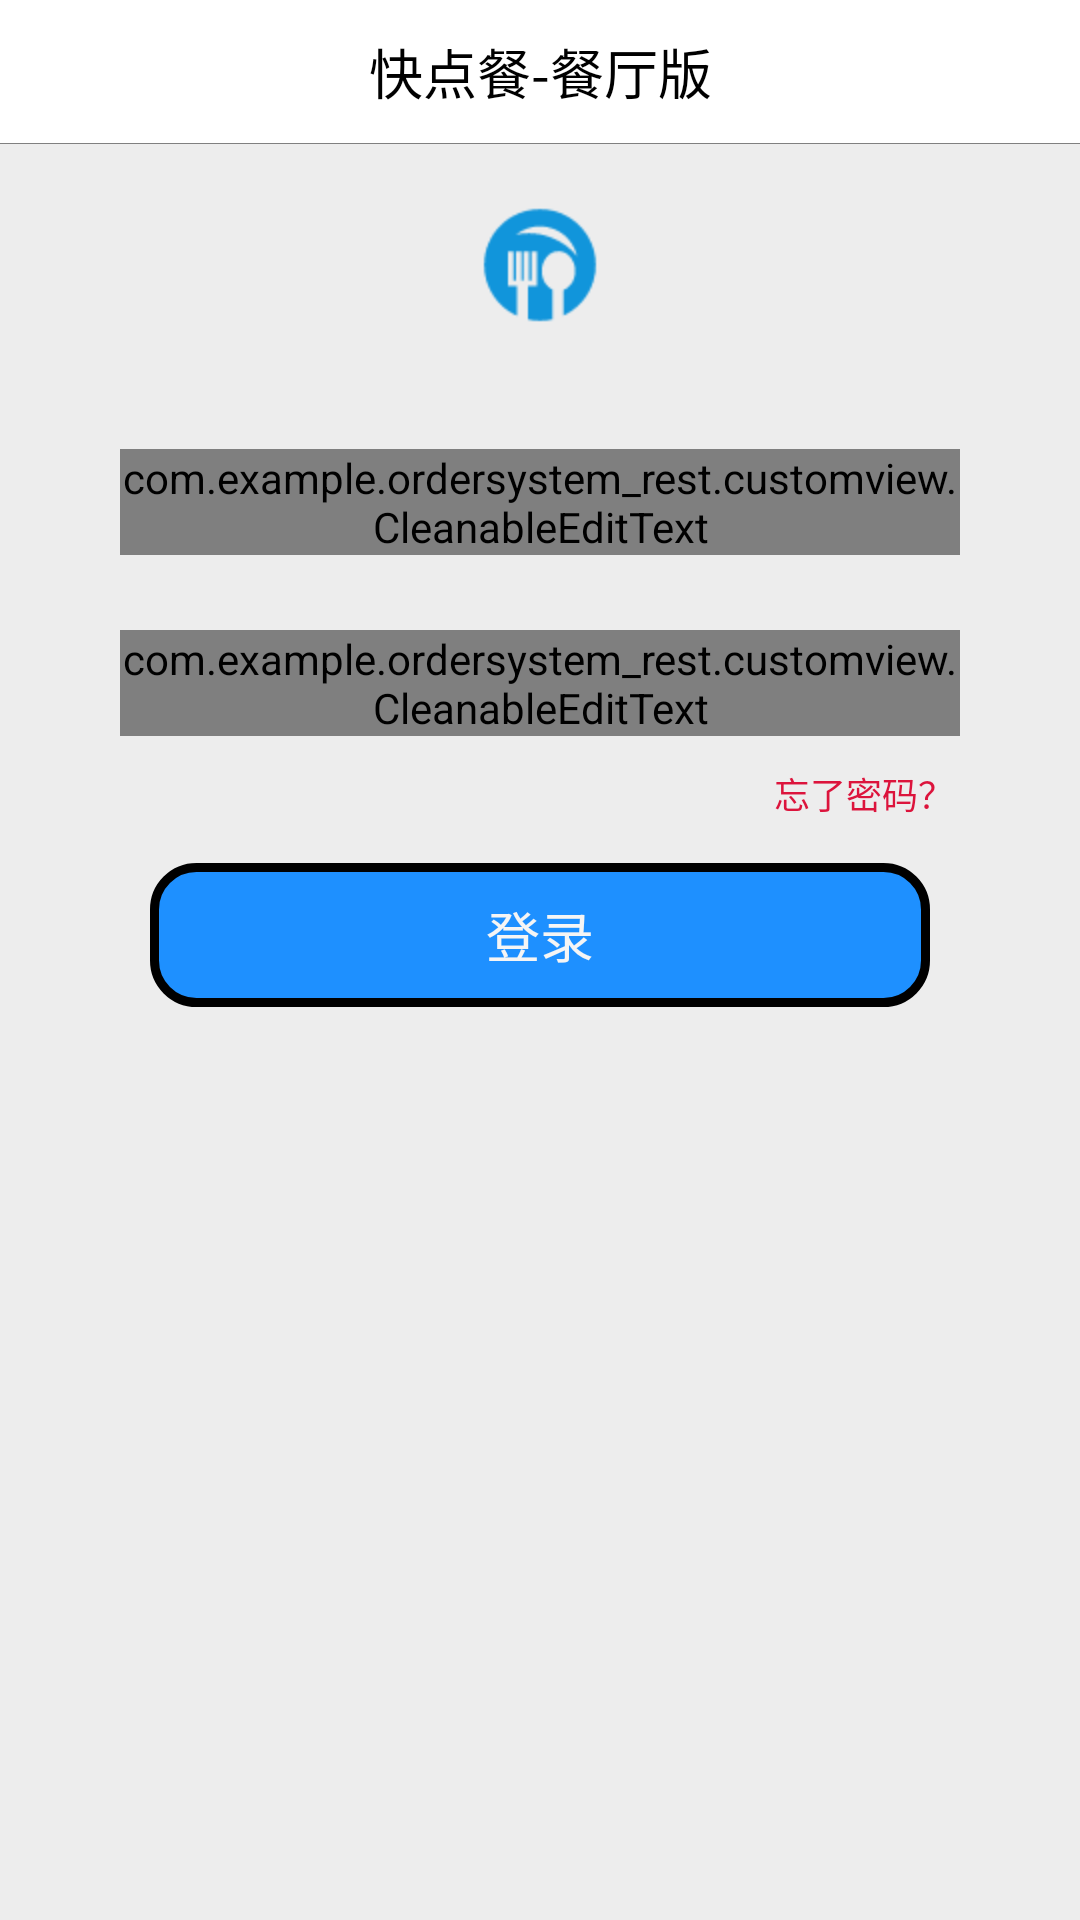

Android layout source for this screen:
<!-- AndroidManifest.xml: application theme android:Theme.Holo.Light.NoActionBar -->
<!-- res/layout/activity_login.xml -->
<RelativeLayout xmlns:android="http://schemas.android.com/apk/res/android"
    xmlns:tools="http://schemas.android.com/tools"
    android:layout_width="match_parent"
    android:layout_height="match_parent"
    android:background="#EDEDED"
    tools:context="com.example.ordersystem.activity.LoginActivity" >
    <RelativeLayout
        android:id="@+id/login_top_bar"
        android:layout_width="match_parent" 
        android:layout_height="48dp" 
        android:background="@color/white">
        
        <View
            android:id="@+id/view1"
            android:layout_width="match_parent" 
            android:layout_height="1px" 
            android:background="@color/gray" 
            android:layout_alignParentBottom="true"/>

        <TextView
            android:id="@+id/txt_topbar"
            android:layout_width="match_parent"
            android:layout_height="match_parent"
            android:layout_alignParentLeft="true"
            android:layout_alignParentTop="true"
            android:gravity="center"
            android:text="快点餐-餐厅版"
            android:textColor="@color/black"
            android:textSize="18sp" />
         
        </RelativeLayout>
    <LinearLayout
        android:id="@+id/linear_layout1"
        android:layout_width="280dp"
        android:layout_height="130dp"
        android:layout_below="@+id/icon"
        android:layout_centerHorizontal="true"
        android:layout_marginTop="10dp"
        android:orientation="vertical" 
        android:focusable="true" 
        android:focusableInTouchMode="true" >
          
        <com.example.ordersystem_rest.customview.CleanableEditText
            android:id="@+id/edit_account"
            android:layout_width="match_parent"
            android:layout_height="wrap_content"
            android:layout_marginTop="30dp"
            android:ems="10"
            android:hint="邮箱地址"
            android:inputType="textPersonName" />
      

        <com.example.ordersystem_rest.customview.CleanableEditText
            android:id="@+id/edit_password"
            android:layout_width="match_parent"
            android:layout_height="wrap_content"
            android:layout_marginTop="25dp"
            android:hint="密码"
            android:maxLength="16"
            android:inputType="textPassword" />
            
            
        

    </LinearLayout>

     <ImageView
         android:id="@+id/icon"
         android:layout_width="wrap_content"
         android:layout_height="wrap_content"
         android:layout_below="@+id/login_top_bar"
         android:layout_centerHorizontal="true"
         android:layout_marginTop="19dp"
         android:src="@drawable/logo" />

     <Button
         android:id="@+id/login_btn"
         android:layout_width="260dp"
         android:layout_height="wrap_content"
         android:layout_below="@+id/resetpassword_btn"
         android:layout_centerHorizontal="true"
         android:background="@drawable/btn_shape"
         android:text="登录"
          android:layout_marginTop="8dp"
         android:textColor="@color/whitesmoke" />

     <Button
         android:id="@+id/resetpassword_btn"
         android:layout_width="wrap_content"
         android:layout_height="30dp"
         android:layout_alignRight="@+id/linear_layout1"
         android:layout_below="@+id/linear_layout1"
         android:background="@android:color/transparent"
         android:text="忘了密码？"
         android:textColor="#DC143C"
         android:textSize="12dp" />

</RelativeLayout>
<!-- resources referenced by this layout -->
<resources>
  <color name="black">#000000</color>
  <color name="gray">#808080</color>
  <color name="white">#ffffff</color>
  <color name="whitesmoke">#f5f5f5</color>
  <!-- drawable btn_shape (drawable) -->
  <?xml version="1.0" encoding="utf-8"?>
  
  <shape xmlns:android="http://schemas.android.com/apk/res/android" >
      <corners
  	android:radius="14dp"
  	/>
  	<gradient
  	
  	android:type="linear"
  	/>
  	<solid android:color="#1E90FF"></solid>
  	<stroke
  	android:width="3dp"
  
  	/>
      
  
  </shape>
  <!-- drawable logo: png bitmap (drawable-hdpi, 1637 bytes) -->
</resources>
